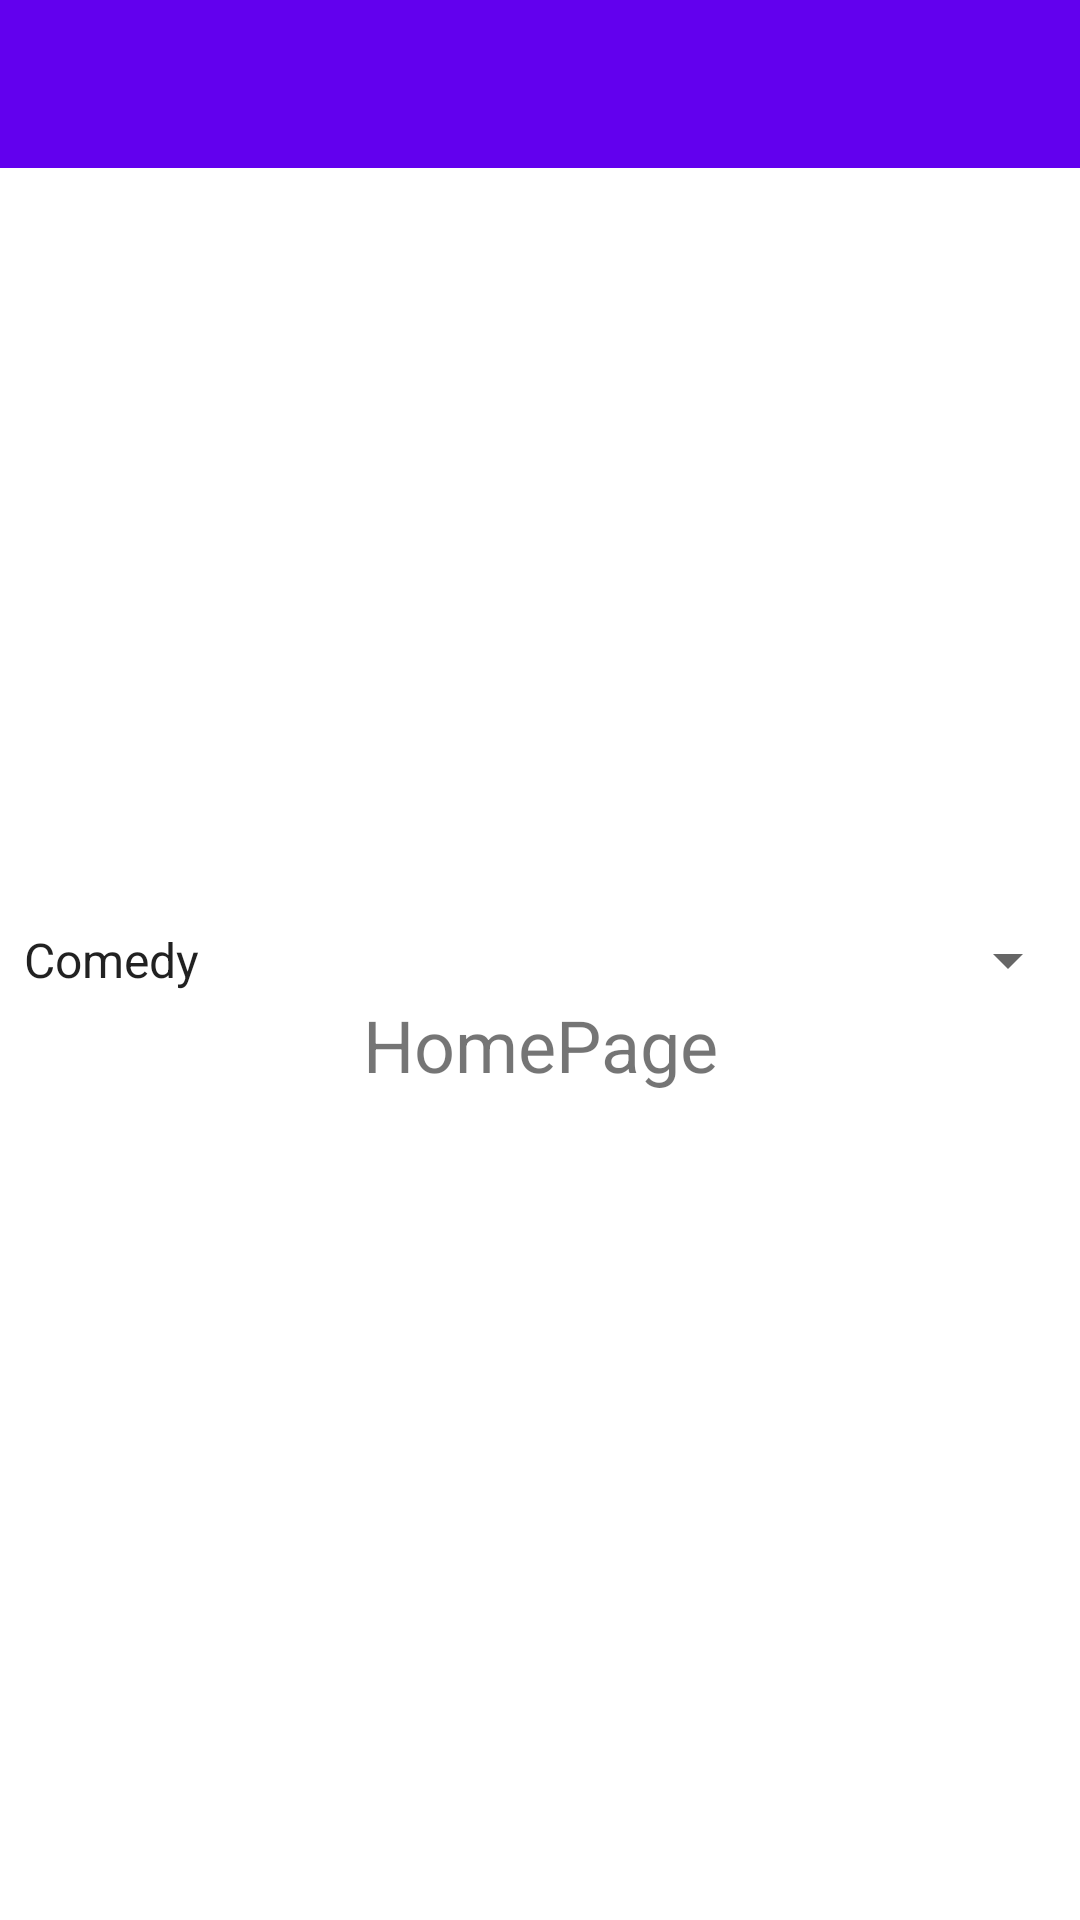

This screen was rendered from an Android layout file. Write that file and the resources it references.
<!-- AndroidManifest.xml: activity theme Theme.Anipic.NoActionBar -->
<!-- res/layout/activity_main.xml -->
<?xml version="1.0" encoding="utf-8"?>
<androidx.drawerlayout.widget.DrawerLayout
    xmlns:android="http://schemas.android.com/apk/res/android"
    xmlns:app="http://schemas.android.com/apk/res-auto"
    xmlns:tools="http://schemas.android.com/tools"
    android:layout_width="match_parent"
    android:layout_height="match_parent"
    android:id="@+id/drawer_layout"
    tools:context=".MainActivity">

    <include
        layout="@layout/content_main"/>
    <com.google.android.material.navigation.NavigationView
        android:layout_width="match_parent"
        android:layout_height="match_parent"
        app:headerLayout="@layout/navigation_header"
        app:menu="@menu/navigation_menu"
        android:id="@+id/nav_menu"
        android:layout_gravity="start"/>

    <Spinner
        android:id="@+id/spGenre"
        android:layout_width="wrap_content"
        android:entries="@array/Genre"
        android:layout_height="match_parent" />

</androidx.drawerlayout.widget.DrawerLayout>
<!-- res/layout/content_main.xml (included above) -->
<?xml version="1.0" encoding="utf-8"?>
<androidx.constraintlayout.widget.ConstraintLayout xmlns:android="http://schemas.android.com/apk/res/android"
    xmlns:app="http://schemas.android.com/apk/res-auto"
    xmlns:tools="http://schemas.android.com/tools"
    android:layout_width="match_parent"
    android:layout_height="match_parent">

    <androidx.appcompat.widget.Toolbar
        android:id="@+id/toolbar"
        android:layout_width="409dp"
        android:layout_height="wrap_content"
        android:background="?attr/colorPrimary"
        android:minHeight="?attr/actionBarSize"
        android:theme="@style/ThemeOverlay.AppCompat.Dark"
        app:layout_constraintEnd_toEndOf="parent"
        app:layout_constraintStart_toStartOf="parent"
        app:layout_constraintTop_toTopOf="parent" />

    <TextView
        android:id="@+id/textView"
        android:layout_width="wrap_content"
        android:layout_height="wrap_content"
        android:text="HomePage"
        android:textSize="24sp"
        app:layout_constraintBottom_toBottomOf="parent"
        app:layout_constraintEnd_toEndOf="parent"
        app:layout_constraintStart_toStartOf="parent"
        app:layout_constraintTop_toBottomOf="@+id/toolbar" />
</androidx.constraintlayout.widget.ConstraintLayout>
<!-- res/layout/navigation_header.xml (included above) -->
<?xml version="1.0" encoding="utf-8"?>
<androidx.constraintlayout.widget.ConstraintLayout xmlns:android="http://schemas.android.com/apk/res/android"
    xmlns:app="http://schemas.android.com/apk/res-auto"
    xmlns:tools="http://schemas.android.com/tools"
    android:layout_width="match_parent"
    android:layout_height="150dp"
    android:background="@color/purple_500">

    <TextView
        android:id="@+id/textView2"
        android:layout_width="wrap_content"
        android:layout_height="wrap_content"
        android:text="Anipic"
        android:textColor="#F6F1F1"
        android:textSize="44sp"
        android:textStyle="bold"
        app:layout_constraintBottom_toBottomOf="parent"
        app:layout_constraintEnd_toEndOf="parent"
        app:layout_constraintHorizontal_bias="0.231"
        app:layout_constraintStart_toStartOf="parent"
        app:layout_constraintTop_toTopOf="parent"
        app:layout_constraintVertical_bias="0.504" />
</androidx.constraintlayout.widget.ConstraintLayout>
<!-- resources referenced by this layout -->
<resources>
  <string-array name="Genre">
          <item>Comedy</item>
          <item>Adventure</item>
          <item>Romance</item>
          <item>Hentai</item>
          <item>Travel</item>
          <item>Sport</item>
      </string-array>
  <style name="Theme.Anipic.NoActionBar" parent="Theme.MaterialComponents.DayNight.NoActionBar">
          
          <item name="colorPrimary">@color/purple_500</item>
          <item name="colorPrimaryVariant">@color/purple_700</item>
          <item name="colorOnPrimary">@color/white</item>
          
          <item name="colorSecondary">@color/teal_200</item>
          <item name="colorSecondaryVariant">@color/teal_700</item>
          <item name="colorOnSecondary">@color/black</item>
          
          <item name="android:statusBarColor" tools:targetApi="l">?attr/colorPrimaryVariant</item>
          
      </style>
  <!-- not gathered from this repository: default colours our renderer supplied (Android Studio template values) -->
  <color name="purple_500">#FF6200EE</color>
  <color name="purple_700">#FF3700B3</color>
  <color name="teal_200">#FF03DAC5</color>
  <color name="teal_700">#FF018786</color>
  <color name="black">#FF000000</color>
  <color name="white">#FFFFFFFF</color>
</resources>
